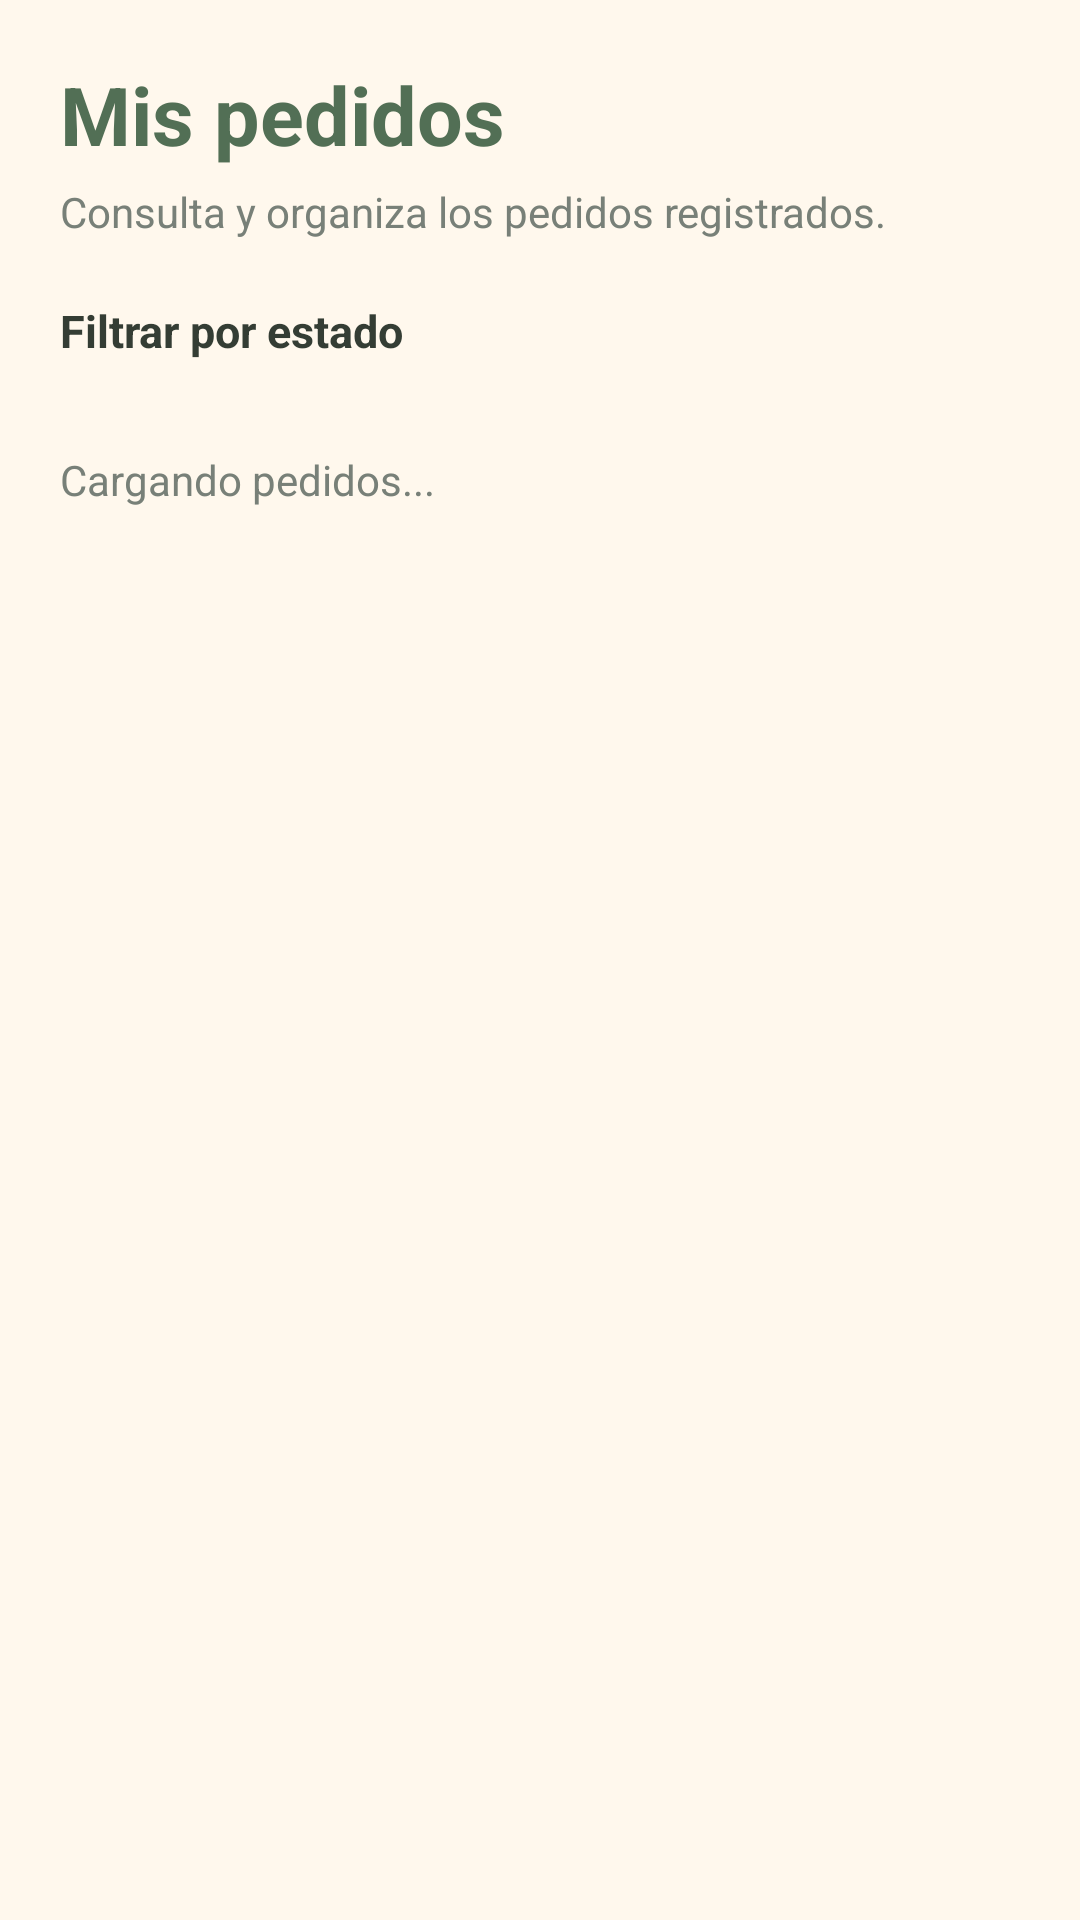

This screen was rendered from an Android layout file. Write that file and the resources it references.
<!-- AndroidManifest.xml: application theme Theme.ValgreenMovil -->
<!-- res/layout/activity_pedidos.xml -->
<?xml version="1.0" encoding="utf-8"?>
<ScrollView xmlns:android="http://schemas.android.com/apk/res/android"
    android:layout_width="match_parent"
    android:layout_height="match_parent"
    android:background="@color/cream"
    android:fillViewport="true">

    <LinearLayout
        android:layout_width="match_parent"
        android:layout_height="wrap_content"
        android:orientation="vertical"
        android:padding="20dp">

        <TextView
            android:layout_width="match_parent"
            android:layout_height="wrap_content"
            android:text="Mis pedidos"
            android:textColor="@color/sage_dark"
            android:textSize="27sp"
            android:textStyle="bold" />

        <TextView
            android:layout_width="match_parent"
            android:layout_height="wrap_content"
            android:layout_marginTop="5dp"
            android:layout_marginBottom="20dp"
            android:text="Consulta y organiza los pedidos registrados."
            android:textColor="@color/text_secondary"
            android:textSize="14sp" />

        <TextView
            android:layout_width="match_parent"
            android:layout_height="wrap_content"
            android:text="Filtrar por estado"
            android:textColor="@color/text_primary"
            android:textSize="15sp"
            android:textStyle="bold" />

        <HorizontalScrollView
            android:layout_width="match_parent"
            android:layout_height="wrap_content"
            android:layout_marginTop="10dp"
            android:scrollbars="none">

            <LinearLayout
                android:id="@+id/contenedorFiltros"
                android:layout_width="wrap_content"
                android:layout_height="wrap_content"
                android:orientation="horizontal" />
        </HorizontalScrollView>

        <TextView
            android:id="@+id/txtCantidadPedidos"
            android:layout_width="match_parent"
            android:layout_height="wrap_content"
            android:layout_marginTop="20dp"
            android:layout_marginBottom="12dp"
            android:text="Cargando pedidos..."
            android:textColor="@color/text_secondary"
            android:textSize="14sp" />

        <ProgressBar
            android:id="@+id/progresoPedidos"
            android:layout_width="wrap_content"
            android:layout_height="wrap_content"
            android:layout_gravity="center"
            android:visibility="gone" />

        <LinearLayout
            android:id="@+id/contenedorPedidos"
            android:layout_width="match_parent"
            android:layout_height="wrap_content"
            android:orientation="vertical" />

    </LinearLayout>
</ScrollView>
<!-- resources referenced by this layout -->
<resources>
  <color name="cream">#FFF8ED</color>
  <color name="sage_dark">#526F55</color>
  <color name="text_primary">#343D34</color>
  <color name="text_secondary">#788078</color>
  <style name="Theme.ValgreenMovil" parent="Base.Theme.ValgreenMovil" />
  <style name="Base.Theme.ValgreenMovil" parent="Theme.Material3.Light.NoActionBar">
  
          <item name="colorPrimary">@color/sage_dark</item>
          <item name="colorOnPrimary">@color/white</item>
  
          <item name="colorSecondary">@color/sage_green</item>
          <item name="colorOnSecondary">@color/text_primary</item>
  
          <item name="android:colorAccent">@color/sage_dark</item>
          <item name="android:windowBackground">@color/cream</item>
          <item name="android:statusBarColor">@color/cream</item>
          <item name="android:navigationBarColor">@color/cream</item>
          <item name="android:windowLightStatusBar">true</item>
  
      </style>
  <color name="white">#FFFFFF</color>
  <color name="sage_green">#8FAF91</color>
</resources>
